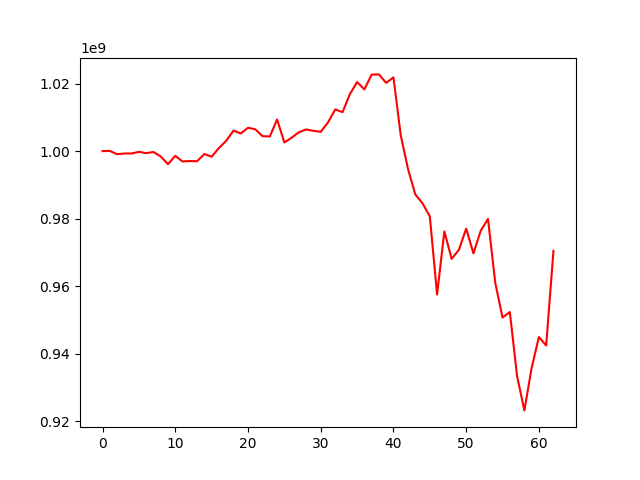

Data behind this chart, as committed beside it:
, 0
0, 1000000000
1, 1000073539
2, 999096063
3, 999301731
4, 999325157
5, 999788192
6, 999409904
7, 999749507
8, 998425865
9, 996121835
10, 998604077
11, 996944585
12, 997065094
13, 997009897
14, 999143158
15, 998358211
16, 1000927535
17, 1003048465
18, 1006102150
19, 1005249698
20, 1006930922
21, 1006476000
22, 1004447516
23, 1004343498
24, 1009388139
25, 1002562908
26, 1003995637
27, 1005606164
28, 1006429602
29, 1006019680
30, 1005729676
31, 1008518457
32, 1012359859
33, 1011551212
34, 1016842536
35, 1020494396
36, 1018293162
37, 1022675962
38, 1022747755
39, 1020221174
40, 1021863404
41, 1004747353
42, 994713183
43, 987199239
44, 984517644
45, 980692207
46, 957506627
47, 976227610
48, 968081090
49, 970758320
50, 977053079
51, 969694084
52, 976418088
53, 979917165
54, 960952804
55, 950685526
56, 952312028
57, 933307514
58, 923165487
59, 935733060
... 3 more rows
